2-way image classification set "dataset_minSize" from GitHub (giuseppefusco9/denoising_ae_unet); label vocabulary: clean image, wm img.

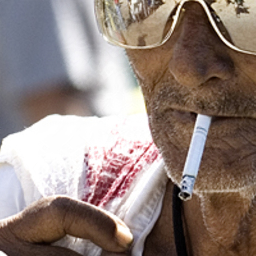
Label: wm img

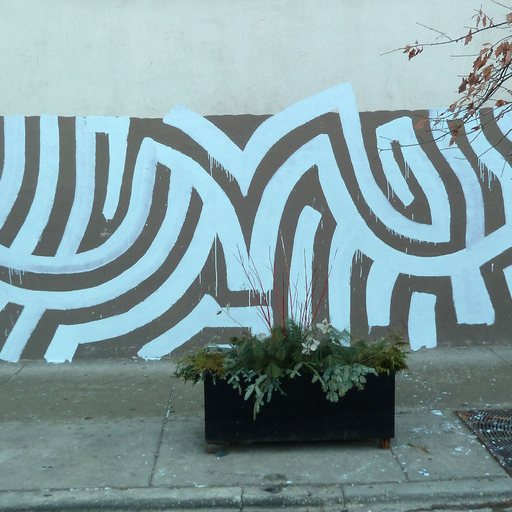
Label: clean image

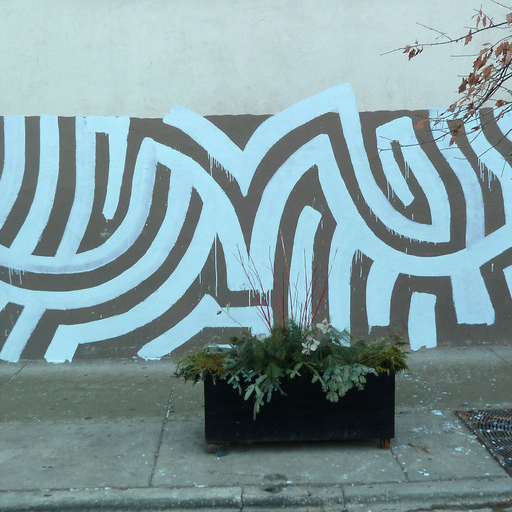
Label: wm img

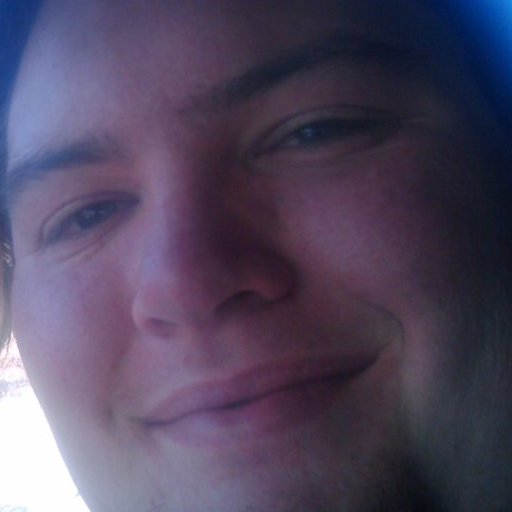
Label: clean image

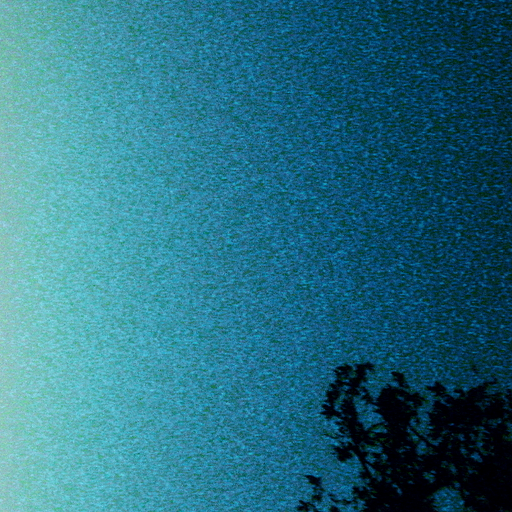
Label: wm img

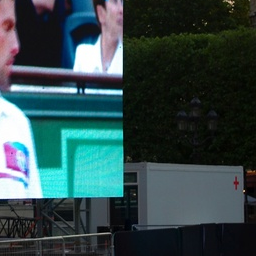
Label: clean image
